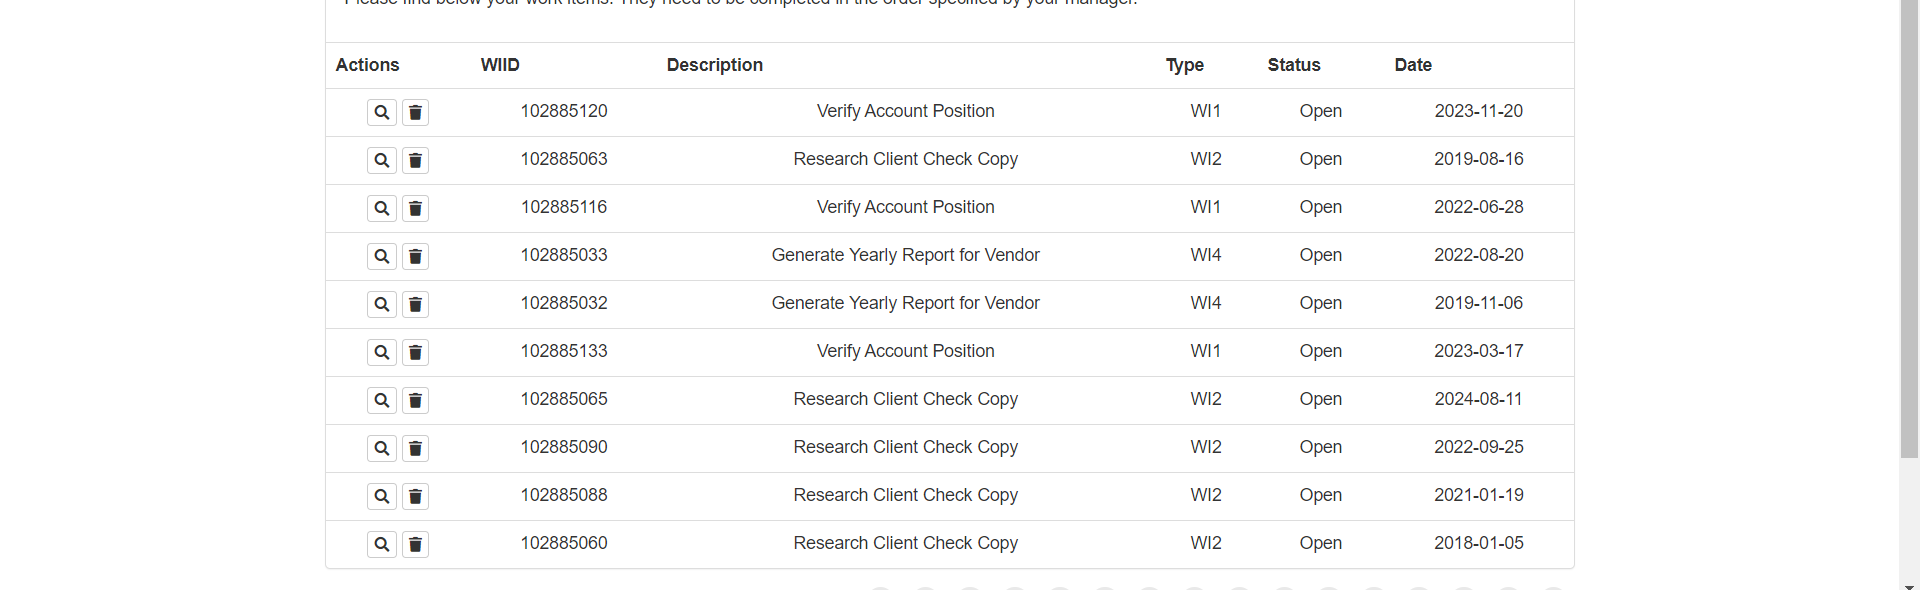
Task: DataScraping
Workflow: Main

Step 1: get-text from the table in window 'ACME System 1 - Work Items' (chrome.exe)
